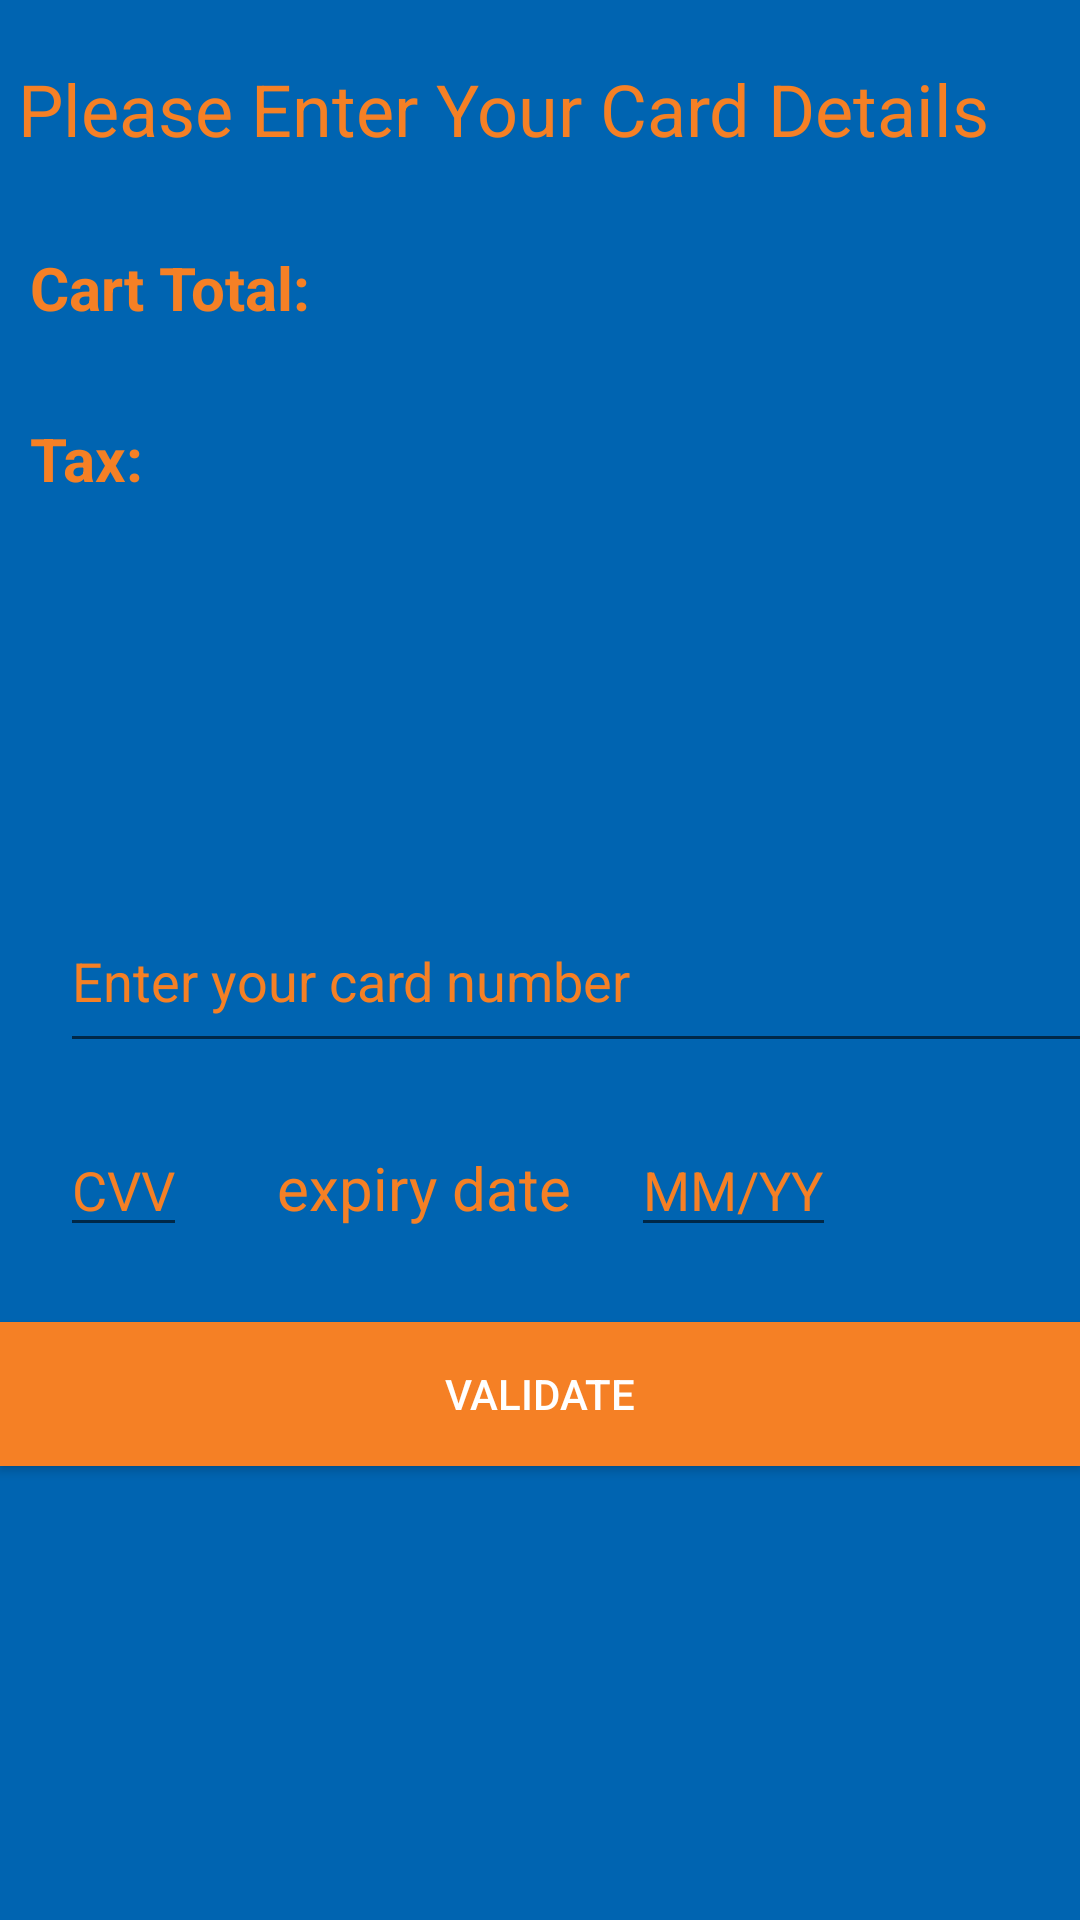

Reconstruct the res/layout file that produces this screen, plus the resources it refers to.
<!-- AndroidManifest.xml: application theme AppTheme -->
<!-- res/layout/activity_card_details.xml -->
<?xml version="1.0" encoding="utf-8"?>
<LinearLayout xmlns:android="http://schemas.android.com/apk/res/android"
    xmlns:app="http://schemas.android.com/apk/res-auto"
    xmlns:tools="http://schemas.android.com/tools"
    android:layout_width="match_parent"
    android:layout_height="match_parent"
    android:background="@color/colorPrimary"
    android:orientation="vertical"
    tools:context=".CardDetails">


    <TextView
        android:layout_width="match_parent"
        android:layout_height="wrap_content"
        android:layout_marginTop="20dp"
        android:text=" Please Enter Your Card Details"
        android:textColor="@color/colorPrimaryDark"
        android:textSize="24sp"></TextView>


    <TextView
        android:id="@+id/totalPrice"
        android:layout_width="wrap_content"
        android:layout_height="wrap_content"
        android:text="Cart Total: "
        android:textSize="20sp"
        android:layout_marginTop="30dp"
        android:textStyle="bold"
        android:textColor="@color/colorPrimaryDark"
        android:layout_marginStart="10dp"
        />
    <TextView
        android:id="@+id/taxAmt"
        android:layout_width="wrap_content"
        android:layout_marginStart="10dp"
        android:textSize="20sp"
        android:layout_marginTop="30dp"
        android:text="Tax: "
        android:textStyle="bold"
        android:textColor="@color/colorPrimaryDark"
        android:layout_height="wrap_content"/>


    <EditText
        android:id="@+id/cardNumber"
        android:layout_width="364dp"
        android:layout_height="58dp"
        android:layout_marginTop="130dp"
        android:layout_marginStart="20dp"
        android:hint="Enter your card number"
        android:inputType="number"
        android:textColor="@color/colorPrimaryDark"
        android:textColorHint="@color/colorPrimaryDark"/>
    <LinearLayout
        android:layout_width="wrap_content"
        android:layout_height="wrap_content"
        android:layout_marginStart="20dp"
        android:layout_marginTop="20dp"
        android:orientation="horizontal">
    <EditText
        android:id="@+id/cvv"
        android:layout_width="wrap_content"
        android:layout_height="wrap_content"
        android:inputType="number"
        android:textColor="@color/colorPrimaryDark"
        android:textColorHint="@color/colorPrimaryDark"
        android:hint="CVV"/>
        <TextView
            android:layout_width="wrap_content"
            android:layout_height="wrap_content"
            android:text="expiry date"
            android:textSize="20sp"
            android:textColor="@color/colorPrimaryDark"
            android:textColorHint="@color/colorPrimaryDark"
            android:layout_marginStart="30sp"
            />
        <EditText
            android:layout_width="wrap_content"
            android:layout_height="wrap_content"
            android:id="@+id/expiry"
            android:layout_marginStart="20dp"
            android:textColor="@color/colorPrimaryDark"
            android:textColorHint="@color/colorPrimaryDark"
            android:hint="MM/YY"/>
    </LinearLayout>

    <Button
        android:id="@+id/validate"
        android:layout_width="match_parent"
        android:layout_height="wrap_content"
        android:layout_marginTop="25dp"
        android:background="@color/colorPrimaryDark"
        android:textColor="#FFFF"
        android:text="Validate" />


</LinearLayout>
<!-- resources referenced by this layout -->
<resources>
  <color name="colorPrimary">#0064B1</color>
  <color name="colorPrimaryDark">#F58025</color>
  <style name="AppTheme" parent="Theme.AppCompat.Light.DarkActionBar">
          
          <item name="colorPrimary">#0064b1</item>
          <item name="colorPrimaryDark">#f58025</item>
          <item name="colorAccent">@color/colorAccent</item>
      </style>
  <color name="colorAccent">#D81B60</color>
</resources>
